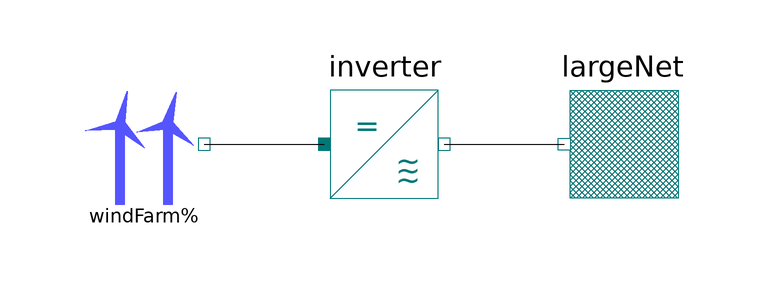

This picture is the connection diagram that the Modelica source below describes through its graphical annotations.

model WindFarmHVDCTest "WindFarm connected to a large net via HVDC"
    import PowerSystems;
      Components.WindFarm windFarm(redeclare package PhaseSystem =
            PowerSystems.PhaseSystems.DirectCurrent)
        annotation (Placement(transformation(extent=
                                             {{-60,0},{-40,20}}, rotation=0)));

      PowerSystems.Generic.FixedVoltageSource largeNet
        annotation (Placement(transformation(extent={{40,0},{20,20}})));
      PowerSystems.Generic.Inverter
        inverter
        annotation (Placement(transformation(extent={{-20,0},{0,20}})));
    equation
      connect(windFarm.terminal, inverter.terminal_dc) annotation (Line(points={{-40,10},{-20,10}},
                                                                        color={0,0,0},
                                                                        smooth=Smooth.None));
      connect(inverter.terminal, largeNet.terminal) annotation (Line(points={{0,10},{20,10}},
                                                                     color={0,0,0},
                                                                     smooth=Smooth.None));
      annotation (experiment(StopTime=86400),
                  experimentSetupOutput,
                  Diagram(coordinateSystem(preserveAspectRatio=true,  extent={{-100,
                                                                               -100},{100,100}}),
                          graphics));
    end WindFarmHVDCTest;